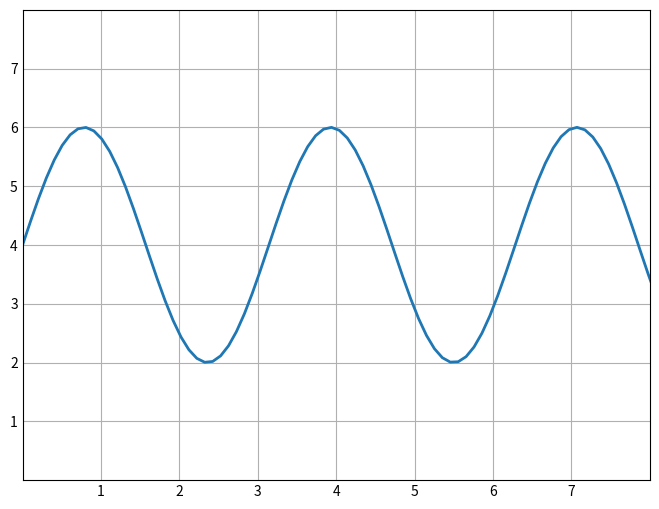
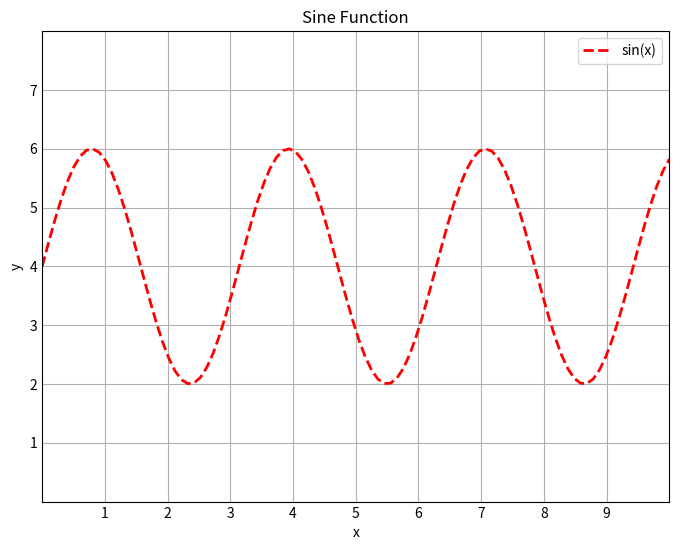
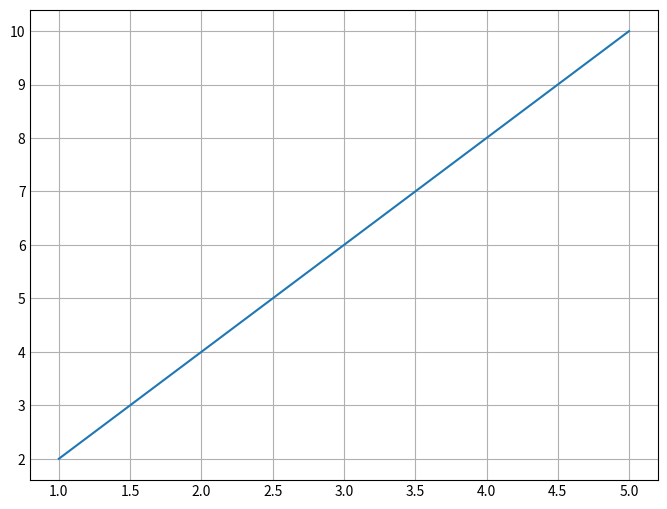
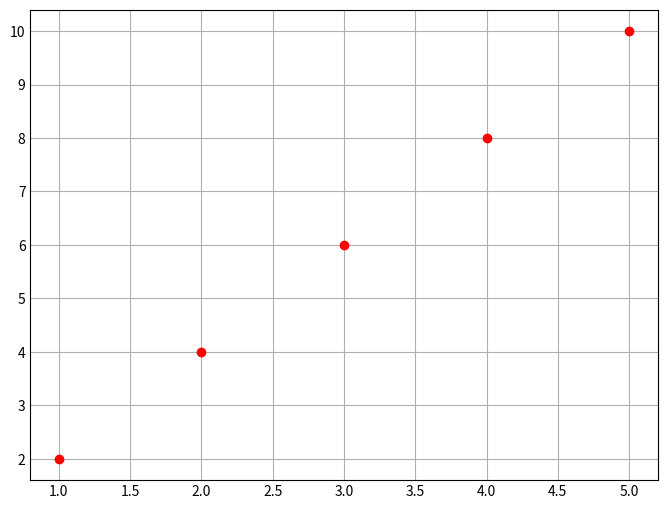
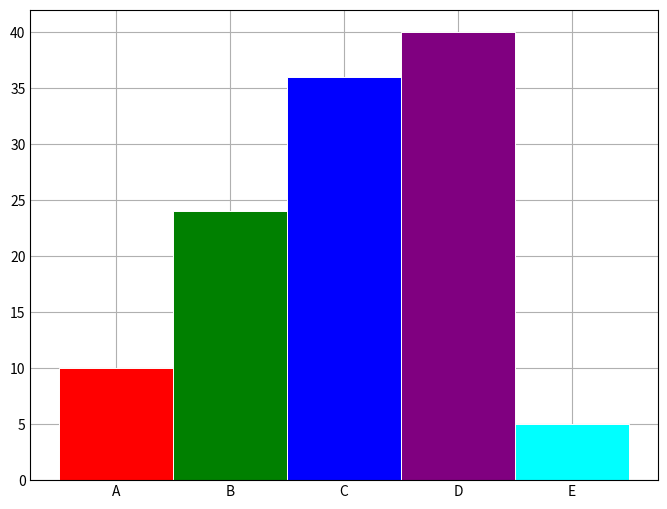
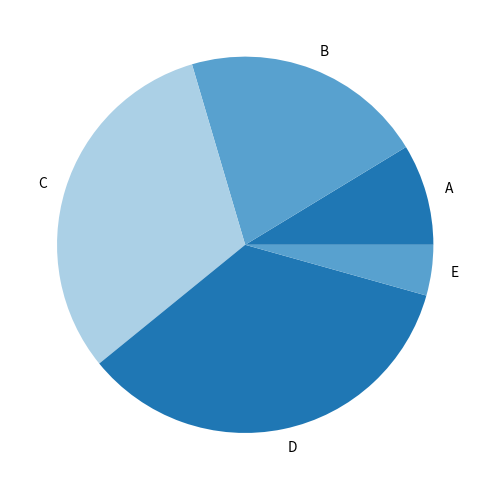
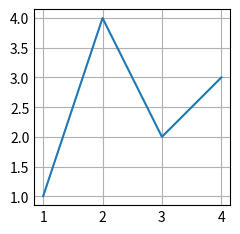
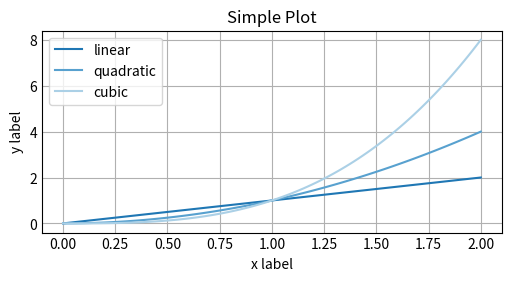
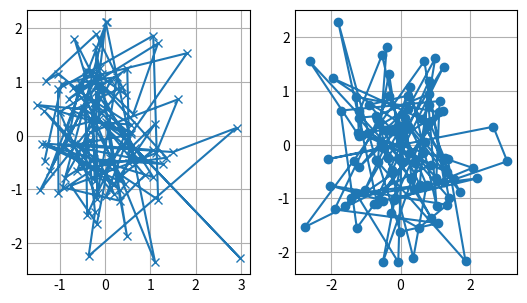
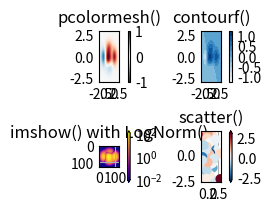

Source code (Python) for these figures, in order:
#Windows users, execute the following command to install matplotlib library (just uncomment it and execute)
#pip install matplotlib

#Mac or Linux users, execute the following command to install matplotlib library (just uncomment it and execute)
#sudo pip3 install matplotlib


import matplotlib.pyplot as plt

import numpy as np

#generate data
x = np.linspace(0,10,100)  #linspace(start, stop, number of datapoints
y = 4+ 2 * np.sin(2*x)


plt.style.use('_mpl-gallery')

# plot
fig, ax = plt.subplots(figsize=(6.4, 4.8))
plt.figure(figsize=(8,6))
ax.plot(x, y, linewidth=2.0)

ax.set(xlim=(0, 8), xticks=np.arange(1, 8),
       ylim=(0, 8), yticks=np.arange(1, 8))

plt.show()

plt.style.use('_mpl-gallery')

# plot
fig, ax = plt.subplots(figsize=(6.4, 4.8))

ax.plot(x, y, '--',linewidth=2.0, label='sin(x)', color ='red')


ax.set(xlim=(0, 8), xticks=np.arange(1, 8),
       ylim=(0, 8), yticks=np.arange(1, 8))
ax.set_xlabel('x')
ax.set_ylabel('y')
ax.set_title('Sine Function')
ax.set(xlim=(0, 10), xticks=np.arange(1, 10),
       ylim=(0, 8), yticks=np.arange(1, 8))

ax.legend()
plt.show()

import matplotlib.pyplot as plt

x = [1, 2, 3, 4, 5]
y = [2, 4, 6, 8, 10]

plt.style.use('_mpl-gallery')

# plot
fig, ax = plt.subplots(figsize=(6.4, 4.8))

ax.plot(x, y)
plt.show()


import matplotlib.pyplot as plt

x = [1, 2, 3, 4, 5]
y = [2, 4, 6, 8, 10]

plt.style.use('_mpl-gallery')

# plot
fig, ax = plt.subplots(figsize=(6.4, 4.8))

ax.scatter(x, y, color ='r')
plt.show()


import matplotlib.pyplot as plt

x = ['A', 'B', 'C', 'D', 'E']
y = [10, 24, 36, 40, 5]
colors = ['r','g','b','purple','cyan','brown']

# plot
fig, ax = plt.subplots(figsize=(6.4, 4.8))
#Filling with data
ax.bar(x, y, width=1, edgecolor="white", linewidth=0.7, color=colors)
plt.show()


import matplotlib.pyplot as plt

x = ['A', 'B', 'C', 'D', 'E']
y = [10, 24, 36, 40, 5]

# plot
fig, ax = plt.subplots(figsize=(6.4, 4.8))
#Filling
ax.pie(y, labels=x)
plt.show()


#Try it yourself: Create a pie chart with different values per category (make them up) and graph using a different color per slice.


# A x vs. y table function
x1 = [1, 2, 3, 4]
y1 = [1, 4, 2, 3]
fig, ax = plt.subplots()  # Create a figure containing a single axes.
ax.plot(x1, y1)  # Plot some data on the axes.

x = np.linspace(0, 2, 100)  # Sample data.

# Note that even in the OO-style, we use `.pyplot.figure` to create the Figure.
fig, ax = plt.subplots(figsize=(5, 2.7), layout='constrained')
ax.plot(x, x, label='linear')  # Plot some data on the axes.
ax.plot(x, x**2, label='quadratic')  # Plot more data on the axes...
ax.plot(x, x**3, label='cubic')  # ... and some more.
ax.set_xlabel('x label')  # Add an x-label to the axes.
ax.set_ylabel('y label')  # Add a y-label to the axes.
ax.set_title("Simple Plot")  # Add a title to the axes.
ax.legend()  # Add a legend.

def my_plotter(ax, data1, data2, param_dict):
    """
    A helper function to make a graph.
    """
    out = ax.plot(data1, data2, **param_dict)
    return out

import matplotlib as mpl
data1, data2, data3, data4 = np.random.randn(4, 100)  # make 4 random data sets
fig, (ax1, ax2) = plt.subplots(1, 2, figsize=(5, 2.7))
my_plotter(ax1, data1, data2, {'marker': 'x'})
my_plotter(ax2, data3, data4, {'marker': 'o'})
X, Y = np.meshgrid(np.linspace(-3, 3, 128), np.linspace(-3, 3, 128))
Z = (1 - X/2 + X**5 + Y**3) * np.exp(-X**2 - Y**2)

fig, axs = plt.subplots(2, 2, layout='constrained')
pc = axs[0, 0].pcolormesh(X, Y, Z, vmin=-1, vmax=1, cmap='RdBu_r')
fig.colorbar(pc, ax=axs[0, 0])
axs[0, 0].set_title('pcolormesh()')

co = axs[0, 1].contourf(X, Y, Z, levels=np.linspace(-1.25, 1.25, 11))
fig.colorbar(co, ax=axs[0, 1])
axs[0, 1].set_title('contourf()')

pc = axs[1, 0].imshow(Z**2 * 100, cmap='plasma',
                          norm=mpl.colors.LogNorm(vmin=0.01, vmax=100))
fig.colorbar(pc, ax=axs[1, 0], extend='both')
axs[1, 0].set_title('imshow() with LogNorm()')

pc = axs[1, 1].scatter(data1, data2, c=data3, cmap='RdBu_r')
fig.colorbar(pc, ax=axs[1, 1], extend='both')
axs[1, 1].set_title('scatter()')

